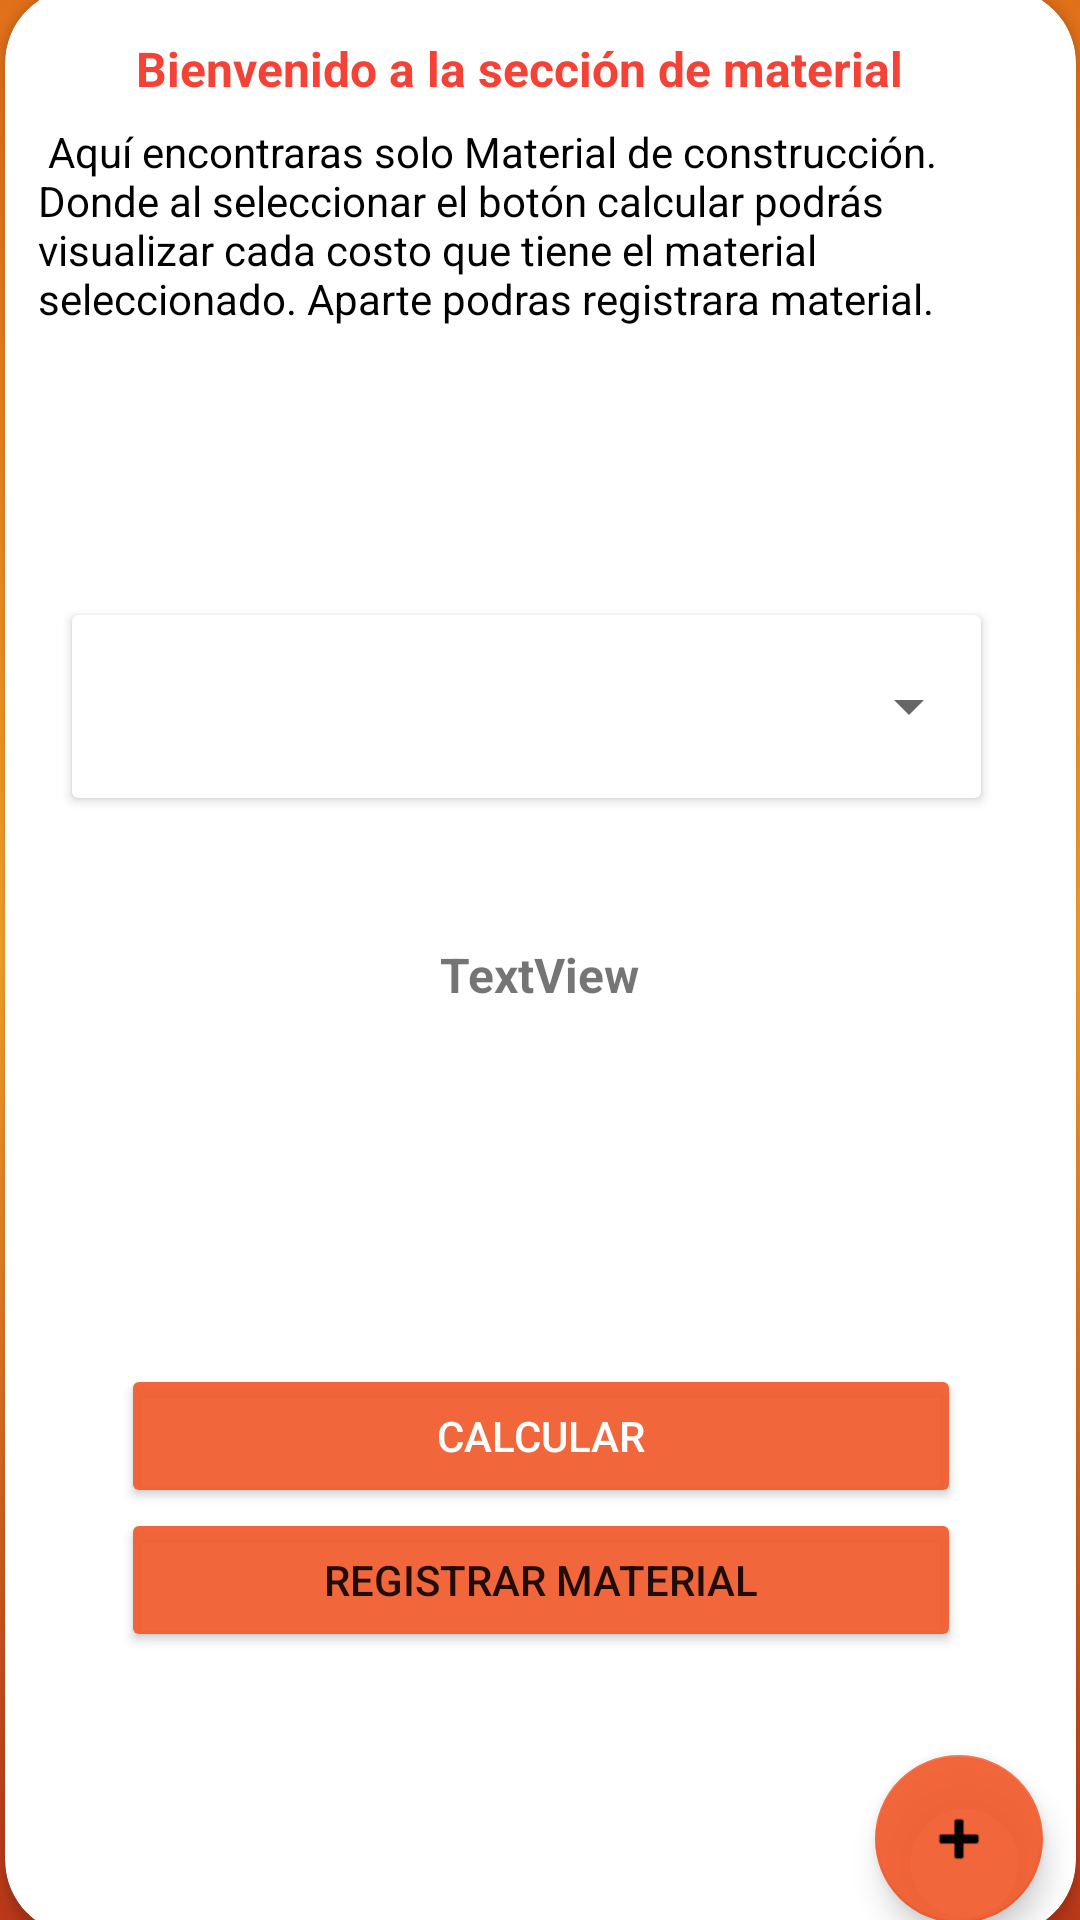

Here is an Android app screen rendered from its layout file. Give the layout XML and the strings, colors and styles it references.
<!-- AndroidManifest.xml: application theme Theme.Ferreteria_CarlosSerrano_JuanPabloReyes -->
<!-- res/layout/activity_productos.xml -->
<?xml version="1.0" encoding="utf-8"?>
<androidx.constraintlayout.widget.ConstraintLayout xmlns:android="http://schemas.android.com/apk/res/android"
    xmlns:app="http://schemas.android.com/apk/res-auto"
    xmlns:tools="http://schemas.android.com/tools"
    android:layout_width="match_parent"
    android:layout_height="match_parent"
    android:background="@drawable/gradient_background"

    tools:context=".Material_act">

    <androidx.cardview.widget.CardView
        android:layout_width="357dp"
        android:layout_height="649dp"
        app:cardCornerRadius="25dp"
        app:layout_constraintBottom_toBottomOf="parent"
        app:layout_constraintEnd_toEndOf="parent"
        app:layout_constraintStart_toStartOf="parent"
        app:layout_constraintTop_toTopOf="parent">

        <androidx.constraintlayout.widget.ConstraintLayout
            android:layout_width="match_parent"
            android:layout_height="match_parent">

            <TextView
                android:id="@+id/textView"
                android:layout_width="340dp"
                android:layout_height="21dp"
                android:layout_marginTop="16dp"
                android:text="Bienvenido a la sección de material"
                android:textAlignment="center"
                android:textColor="#F44336"
                android:textSize="16sp"
                android:textStyle="bold"
                app:layout_constraintEnd_toEndOf="parent"
                app:layout_constraintHorizontal_bias="0.07"
                app:layout_constraintStart_toStartOf="parent"
                app:layout_constraintTop_toTopOf="parent" />

            <TextView
                android:id="@+id/textView3"
                android:layout_width="335dp"
                android:layout_height="104dp"
                android:layout_marginTop="8dp"
                android:text=" Aquí encontraras solo Material de construcción. Donde al seleccionar el botón calcular podrás visualizar cada costo que tiene el material seleccionado. Aparte podras registrara material. "
                android:textColor="#000000"
                app:layout_constraintEnd_toEndOf="parent"
                app:layout_constraintStart_toStartOf="parent"
                app:layout_constraintTop_toBottomOf="@+id/textView" />

            <androidx.cardview.widget.CardView
                android:id="@+id/cardView3"
                android:layout_width="303dp"
                android:layout_height="0dp"
                android:layout_marginTop="60dp"
                app:layout_constraintEnd_toEndOf="parent"
                app:layout_constraintHorizontal_bias="0.411"
                app:layout_constraintStart_toStartOf="parent"
                app:layout_constraintTop_toBottomOf="@+id/textView3">

                <androidx.constraintlayout.widget.ConstraintLayout
                    android:layout_width="match_parent"
                    android:layout_height="match_parent">

                    <Spinner
                        android:id="@+id/spnprod"
                        android:layout_width="303dp"
                        android:layout_height="61dp"
                        app:layout_constraintBottom_toBottomOf="parent"
                        app:layout_constraintEnd_toEndOf="parent"
                        app:layout_constraintStart_toStartOf="parent"
                        app:layout_constraintTop_toTopOf="parent"
                        tools:ignore="SpeakableTextPresentCheck" />
                </androidx.constraintlayout.widget.ConstraintLayout>
            </androidx.cardview.widget.CardView>

            <TextView
                android:id="@+id/result"
                android:layout_width="298dp"
                android:layout_height="95dp"
                android:layout_marginTop="48dp"
                android:text="TextView"
                android:textAlignment="center"
                android:textSize="16sp"
                android:textStyle="bold"
                app:layout_constraintEnd_toEndOf="parent"
                app:layout_constraintHorizontal_bias="0.491"
                app:layout_constraintStart_toStartOf="parent"
                app:layout_constraintTop_toBottomOf="@+id/cardView3" />

            <LinearLayout
                android:layout_width="280dp"
                android:layout_height="145dp"
                android:orientation="vertical"
                app:layout_constraintBottom_toBottomOf="parent"
                app:layout_constraintEnd_toEndOf="parent"
                app:layout_constraintStart_toStartOf="parent"
                app:layout_constraintTop_toBottomOf="@+id/result">

                <Button
                    android:id="@+id/button"
                    android:layout_width="match_parent"
                    android:layout_height="wrap_content"
                    android:backgroundTint="#F0F15D2F"
                    android:onClick="calcular"
                    android:text="Calcular"
                    android:textColor="@color/white"
                    app:cornerRadius="20dp"
                    tools:ignore="TextContrastCheck" />

                <Button
                    android:id="@+id/button2"
                    android:layout_width="match_parent"
                    android:layout_height="wrap_content"
                    android:backgroundTint="#F0F15D2F"
                    android:onClick="agregar"
                    android:text="Registrar material"
                    app:cornerRadius="20dp" />

            </LinearLayout>

            <com.google.android.material.floatingactionbutton.FloatingActionButton
                android:id="@+id/floatingActionButton"
                android:layout_width="wrap_content"
                android:layout_height="wrap_content"
                android:layout_marginBottom="4dp"
                android:clickable="true"
                android:onClick="agregar"
                app:backgroundTint="#F0F15D2F"
                app:layout_constraintBottom_toBottomOf="parent"
                app:layout_constraintEnd_toEndOf="parent"
                app:layout_constraintHorizontal_bias="0.963"
                app:layout_constraintStart_toStartOf="parent"
                app:srcCompat="@android:drawable/ic_input_add"
                tools:ignore="SpeakableTextPresentCheck" />

        </androidx.constraintlayout.widget.ConstraintLayout>
    </androidx.cardview.widget.CardView>
</androidx.constraintlayout.widget.ConstraintLayout>
<!-- resources referenced by this layout -->
<resources>
  <!-- drawable gradient_background (drawable) -->
  <?xml version="1.0" encoding="utf-8"?>
  <selector xmlns:android="http://schemas.android.com/apk/res/android">
      <item>
          <shape>
              <gradient
                  android:startColor="#BB371A"
                  android:centerColor="#FEA82F"
                  android:endColor="#E1701A"
                  android:angle="90"/>
              <corners
                  android:radius="0dp"/>
          </shape>
      </item>
  </selector>
  <style name="Theme.Ferreteria_CarlosSerrano_JuanPabloReyes" parent="Theme.MaterialComponents.DayNight.NoActionBar">
          
          <item name="colorPrimary">@color/purple_500</item>
          <item name="colorPrimaryVariant">@color/purple_700</item>
          <item name="colorOnPrimary">@color/white</item>
          
          <item name="colorSecondary">@color/teal_200</item>
          <item name="colorSecondaryVariant">@color/teal_700</item>
          <item name="colorOnSecondary">@color/black</item>
          
          <item name="android:statusBarColor" tools:targetApi="l">?attr/colorPrimaryVariant</item>
          
      </style>
  <!-- not gathered from this repository: default colours our renderer supplied (Android Studio template values) -->
  <color name="purple_500">#FF6200EE</color>
  <color name="purple_700">#FF3700B3</color>
  <color name="teal_200">#FF03DAC5</color>
  <color name="teal_700">#FF018786</color>
  <color name="black">#FF000000</color>
  <color name="white">#FFFFFFFF</color>
</resources>
